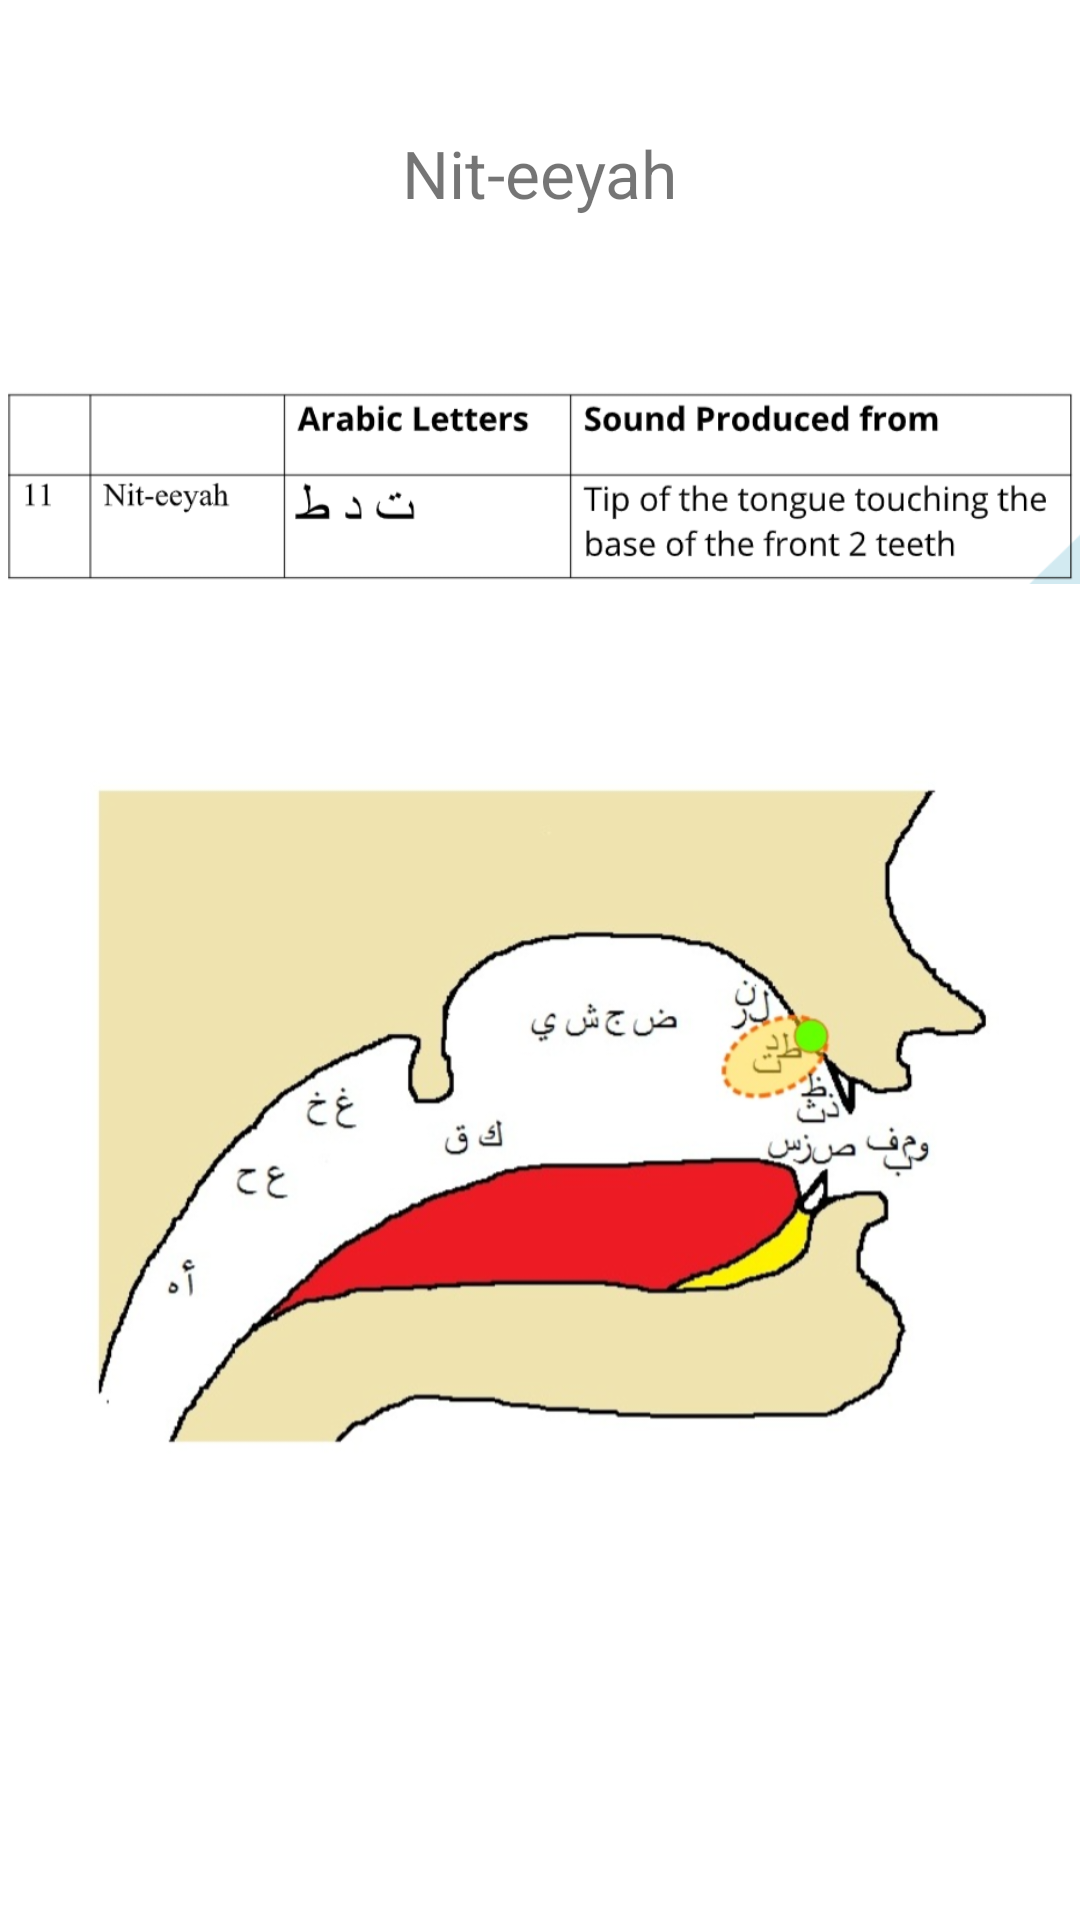

The Android layout XML behind this screen, and the referenced resources:
<!-- AndroidManifest.xml: application theme Theme.Mc_Assignment3_Bsef18a539 -->
<!-- res/layout/activity_learn_nit_eeyah.xml -->
<?xml version="1.0" encoding="utf-8"?>
<androidx.constraintlayout.widget.ConstraintLayout xmlns:android="http://schemas.android.com/apk/res/android"
    xmlns:app="http://schemas.android.com/apk/res-auto"
    xmlns:tools="http://schemas.android.com/tools"
    android:layout_width="match_parent"
    android:layout_height="match_parent"
    tools:context=".learn_Nit_eeyah">

    <TextView
        android:id="@+id/textView10"
        android:layout_width="wrap_content"
        android:layout_height="wrap_content"
        android:layout_marginTop="43dp"
        android:layout_marginBottom="12dp"
        android:text="Nit-eeyah"
        android:textSize="22sp"
        app:layout_constraintBottom_toTopOf="@+id/imageView12"
        app:layout_constraintEnd_toEndOf="parent"
        app:layout_constraintStart_toStartOf="parent"
        app:layout_constraintTop_toTopOf="parent" />

    <ImageView
        android:id="@+id/imageView12"
        android:layout_width="361dp"
        android:layout_height="155dp"
        android:layout_marginStart="23dp"
        android:layout_marginEnd="23dp"
        android:layout_marginBottom="9dp"
        app:layout_constraintBottom_toTopOf="@+id/imageView13"
        app:layout_constraintEnd_toEndOf="parent"
        app:layout_constraintStart_toStartOf="parent"
        app:layout_constraintTop_toBottomOf="@+id/textView10"
        app:srcCompat="@drawable/niteeyah" />

    <ImageView
        android:id="@+id/imageView13"
        android:layout_width="0dp"
        android:layout_height="0dp"
        android:layout_marginStart="27dp"
        android:layout_marginEnd="27dp"
        android:layout_marginBottom="150dp"
        app:layout_constraintBottom_toBottomOf="parent"
        app:layout_constraintEnd_toEndOf="parent"
        app:layout_constraintHorizontal_bias="0.0"
        app:layout_constraintStart_toStartOf="parent"
        app:layout_constraintTop_toBottomOf="@+id/imageView12"
        app:srcCompat="@drawable/niteeyah2" />
</androidx.constraintlayout.widget.ConstraintLayout>
<!-- resources referenced by this layout -->
<resources>
  <!-- drawable niteeyah: png bitmap (drawable, 24486 bytes) -->
  <!-- drawable niteeyah2: png bitmap (drawable, 234440 bytes) -->
  <style name="Theme.Mc_Assignment3_Bsef18a539" parent="Theme.MaterialComponents.DayNight.NoActionBar">
          
          <item name="colorPrimary">@color/purple_500</item>
          <item name="colorPrimaryVariant">@color/purple_700</item>
          <item name="colorOnPrimary">@color/white</item>
          
          <item name="colorSecondary">@color/teal_200</item>
          <item name="colorSecondaryVariant">@color/teal_700</item>
          <item name="colorOnSecondary">@color/black</item>
          
          <item name="android:statusBarColor" tools:targetApi="l">?attr/colorPrimaryVariant</item>
          
      </style>
  <!-- not gathered from this repository: default colours our renderer supplied (Android Studio template values) -->
  <color name="purple_500">#FF6200EE</color>
  <color name="purple_700">#FF3700B3</color>
  <color name="teal_200">#FF03DAC5</color>
  <color name="teal_700">#FF018786</color>
  <color name="black">#FF000000</color>
  <color name="white">#FFFFFFFF</color>
</resources>
